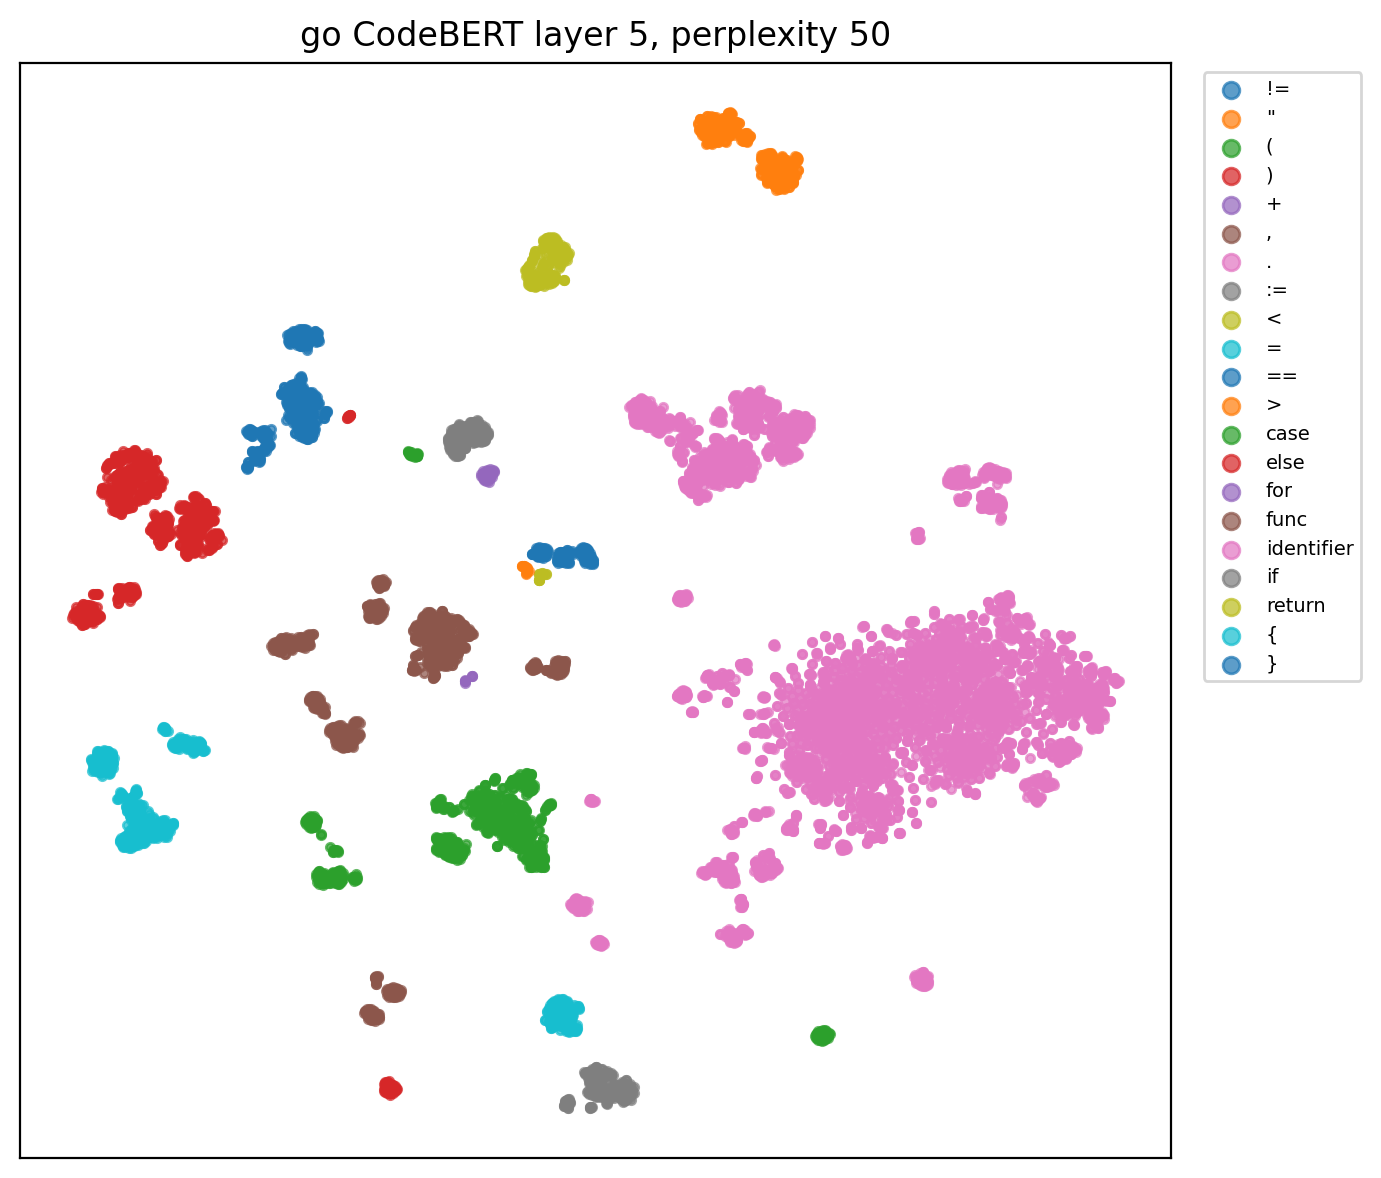

Source data for this figure (header and first rows):
x, y, role, token
-75.77, -141.9, func, func
60.62, -44.5, identifier, New
-95.29, -82.82, (, (
128.9, -39.47, identifier, opts
71.05, -43.47, identifier, Options
-172.8, 16.78, ), )
-99.59, -62.33, (, (
86.37, -53.8, identifier, genny
9.913, 100.6, ., .
70.86, -40.34, identifier, Generator
-95.78, -13.09, ,, ,
41, -109.8, identifier, error
-157.1, 28.41, ), )
-167.9, -39.34, {, {
128.7, -18.91, identifier, g
5.232, -171.9, :=, :=
86.95, -52.87, identifier, genny
32.93, 87.74, ., .
50.57, -27.1, identifier, New
-53.54, -69.41, (, (
-157.3, 84.86, ), )
-41.35, 91.67, if, if
111, 73.54, identifier, err
-4.992, -162.1, :=, :=
131.1, -39.02, identifier, opts
35.56, 88.85, ., .
57.87, -34.71, identifier, Validate
-54.93, -70.79, (, (
-147.5, 53.63, ), )
128.4, 77.98, identifier, err
-5.904, 42.97, !=, !=
-156.6, -72.17, {, {
-19.65, 173.2, return, return
143.6, -8.751, identifier, g
-108.7, 6.201, ,, ,
127.3, 65.94, identifier, err
-98.64, 94.9, }, }
145, -8.138, identifier, g
39.2, 86.38, ., .
71.21, -29.39, identifier, Box
-39.33, -57.2, (, (
85.72, -58.92, identifier, packr
28.63, 80.53, ., .
49.97, -25.9, identifier, New
-29.87, -43.48, (, (
35.2, 219.2, ", "
58.48, 200.5, ", "
-58.42, 0.9302, ,, ,
37.22, 220.9, ", "
52.9, 202.7, ", "
-138.6, 55.51, ), )
-157.1, 79.95, ), )
141.7, -44.06, identifier, ctx
-3.22, -173.1, :=, :=
93.37, -54.4, identifier, plush
32.15, 81.49, ., .
53.57, -25.39, identifier, NewContext
-50.27, -71.49, (, (
-161.7, 84.96, ), )
141.8, -44.09, identifier, ctx
... 9,241 more rows
